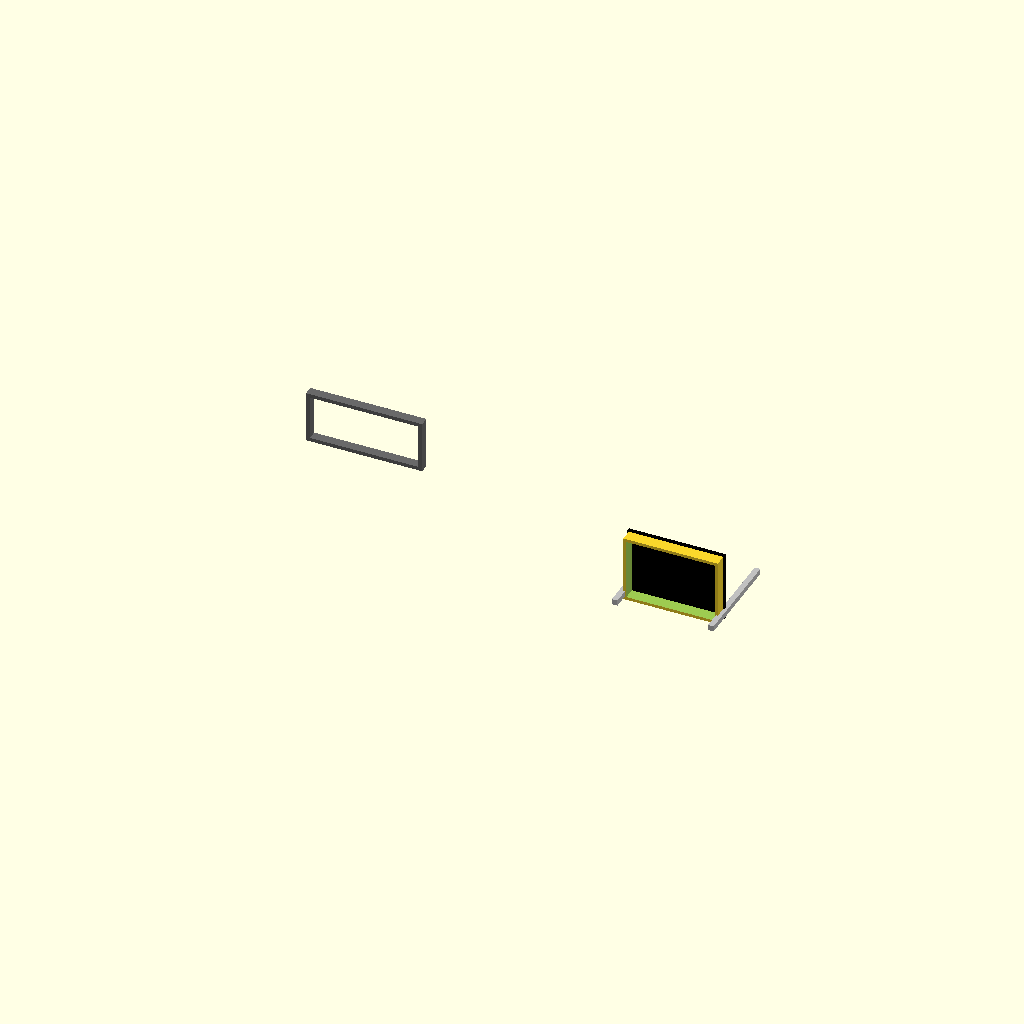
Cell 1: the model at its default parameters.
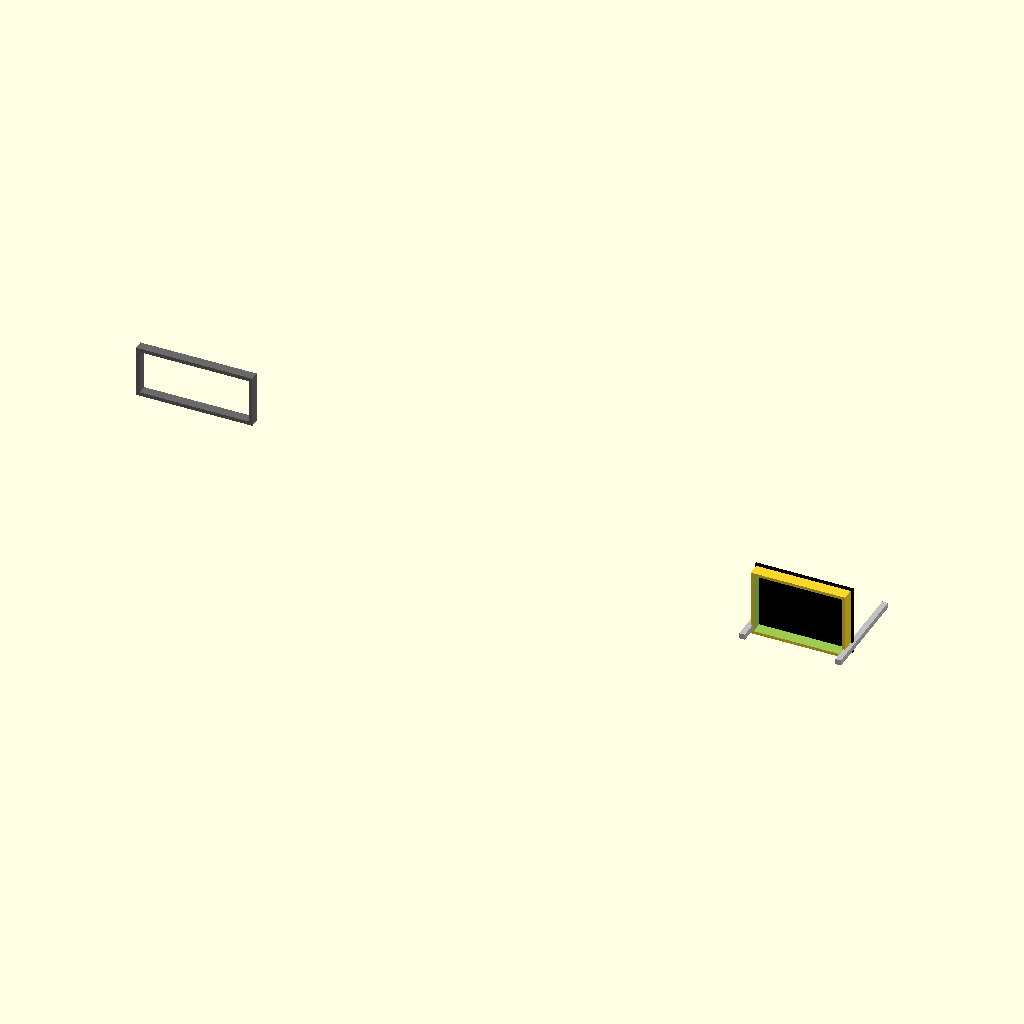
Cell 2 — inch_to_mm set to 50.8, the other parameters unchanged.
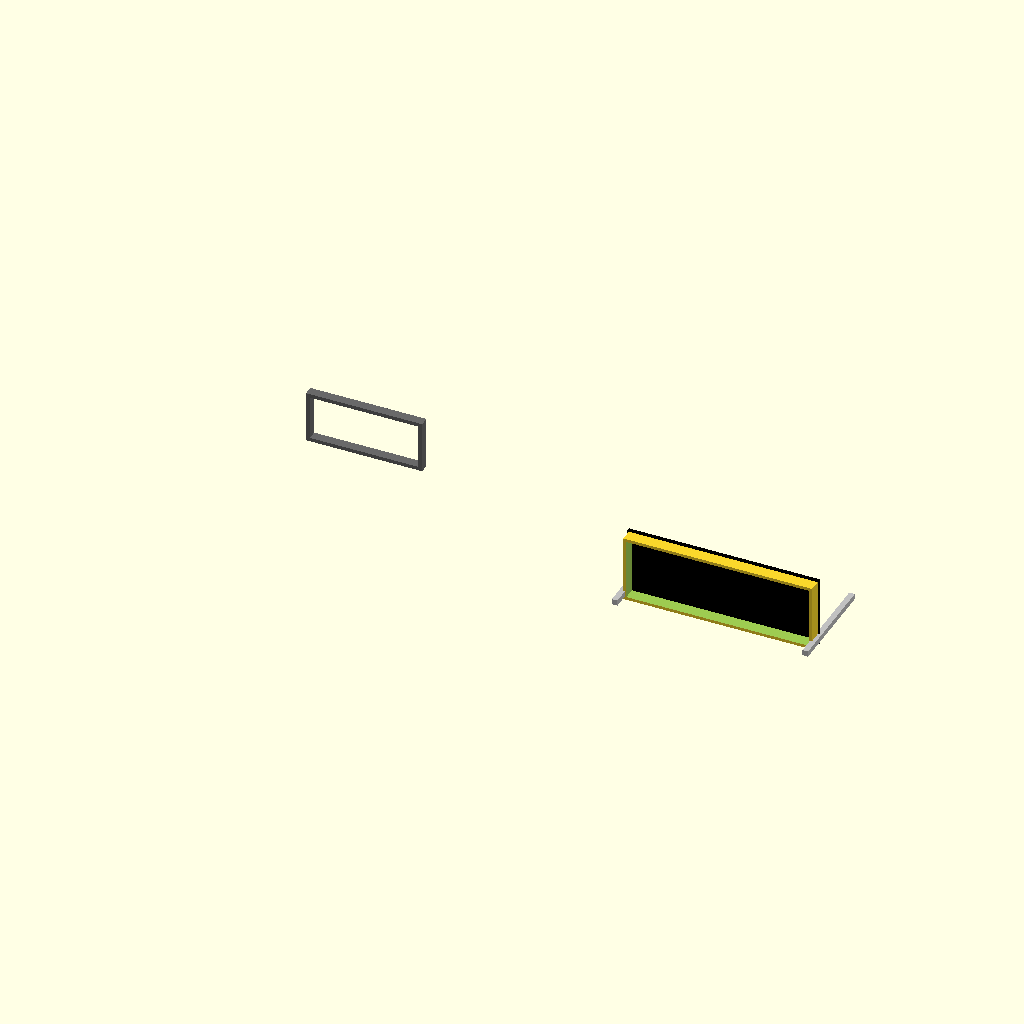
Cell 3: the same model with copilot_display_w = 508.
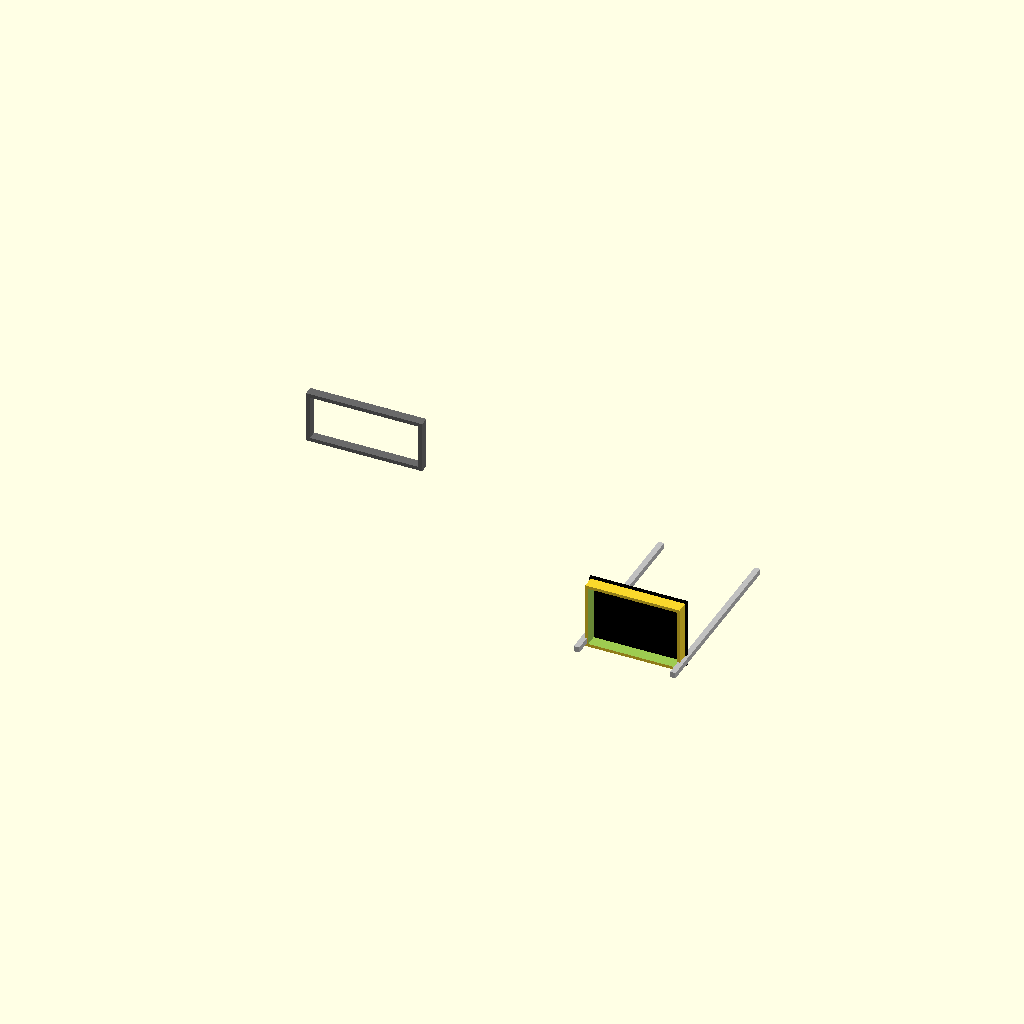
Cell 4: GLOVEBOX_DEPLOY_MM = 440 (everything else at default).
One fixed orthographic camera (rotation 55°, 0°, 25°; colour scheme Cornfield) for every cell.
The OpenSCAD source (src/hardware/scad/glovebox_copilot_dash.scad):
// ====================================================================================
// REVOLUTIONARY TECHNOLOGY COMPANY & UNIVERSITY OF WASHINGTON DEPARTMENT OF PHYSICS
// Subsystem: glovebox_copilot_dash.scad (Motorized Dual-Screen Cockpit Layout)
// Core Objective: Fits standard 1969 dash cluster while extending a co-pilot display
// Center Origin (0,0,0) = Firewall Center point along Steering Axis
// ====================================================================================

$fn = 120; // High-precision CNC milling resolution for dash mounting tabs

// --- Parametric Geometric Boundaries (mm) ---
inch_to_mm         = 25.4;
standard_dash_w    = 54.0 * inch_to_mm; // 1371.6 mm interior cabin cross-width
driver_display_w   = 312.42;            // 12.3" widescreen driver dash monitor (fits standard bezel)
copilot_display_w  = 254.00;            // 10.0" co-pilot display box

// Motorized Drawer Track Slide Offset (0 = Hidden inside glovebox, 220 = Fully Deployed)
GLOVEBOX_DEPLOY_MM = 220.00; 

module driver_dash_cluster() {
    // Primary driver instrumentation shell (Displays Google Maps navigation layers)
    color("DimGrey") {
        translate([-standard_dash_w/3 - driver_display_w/2, 45, 20]) {
            difference() {
                // Main screen enclosure bezel frame
                cube([driver_display_w, 25, 140]);
                // Core viewport display window pane cutout
                translate([10, -1, 10])
                    cube([driver_display_w - 20, 28, 120]);
            }
        }
    }
}

module motorized_glovebox_copilot() {
    // Secondary navigation, engineering tracking, and data routing workstation
    translate([standard_dash_w/4, 45 - GLOVEBOX_DEPLOY_MM, -30]) {
        // Linear roller tracks sliding out from the dashboard framework housing
        color("Silver") {
            translate([-10, -45, 10]) cube([15, GLOVEBOX_DEPLOY_MM + 50, 15]);
            translate([copilot_display_w - 5, -45, 10]) cube([15, GLOVEBOX_DEPLOY_MM + 50, 15]);
        }
        
        // Co-Pilot Multi-Mux Display Shell Assembly
        color("DarkCharcoal") {
            difference() {
                // Main monitor structural housing cube
                cube([copilot_display_w, 35, 180]);
                // Display window screen cutout face
                translate([8, -1, 8])
                    cube([copilot_display_w - 16, 38, 164]);
            }
        }
        
        // OtterBox protective structural overmold back-plate bumper trim
        color("Black")
            translate([-4, 32, -4])
                cube([copilot_display_w + 8, 8, 188]);
    }
}

// --- Composite Display Matrix Instantiation ---
union() {
    driver_dash_cluster();
    motorized_glovebox_copilot();
}
Customizer parameters (derived from the source; name, type, default, range or options):
inch_to_mm: number, default 25.4
driver_display_w: number, default 312.42
copilot_display_w: number, default 254
GLOVEBOX_DEPLOY_MM: number, default 220
